Photos from the image-classification dataset "training" in the GitHub repository arfianaja/deteksi_jenis_awan. Its 5 classes are: cumulunimbus, cumulus, nimbostratus, stratocumulus, stratus.

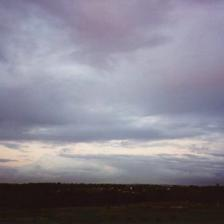
Label: stratocumulus

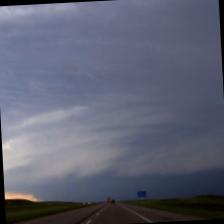
Label: cumulunimbus

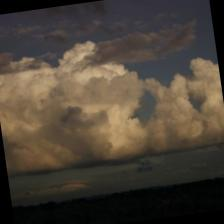
Label: cumulus

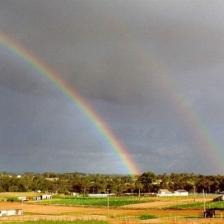
Label: nimbostratus

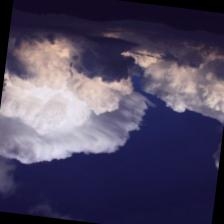
Label: cumulunimbus

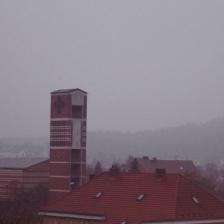
Label: stratus
